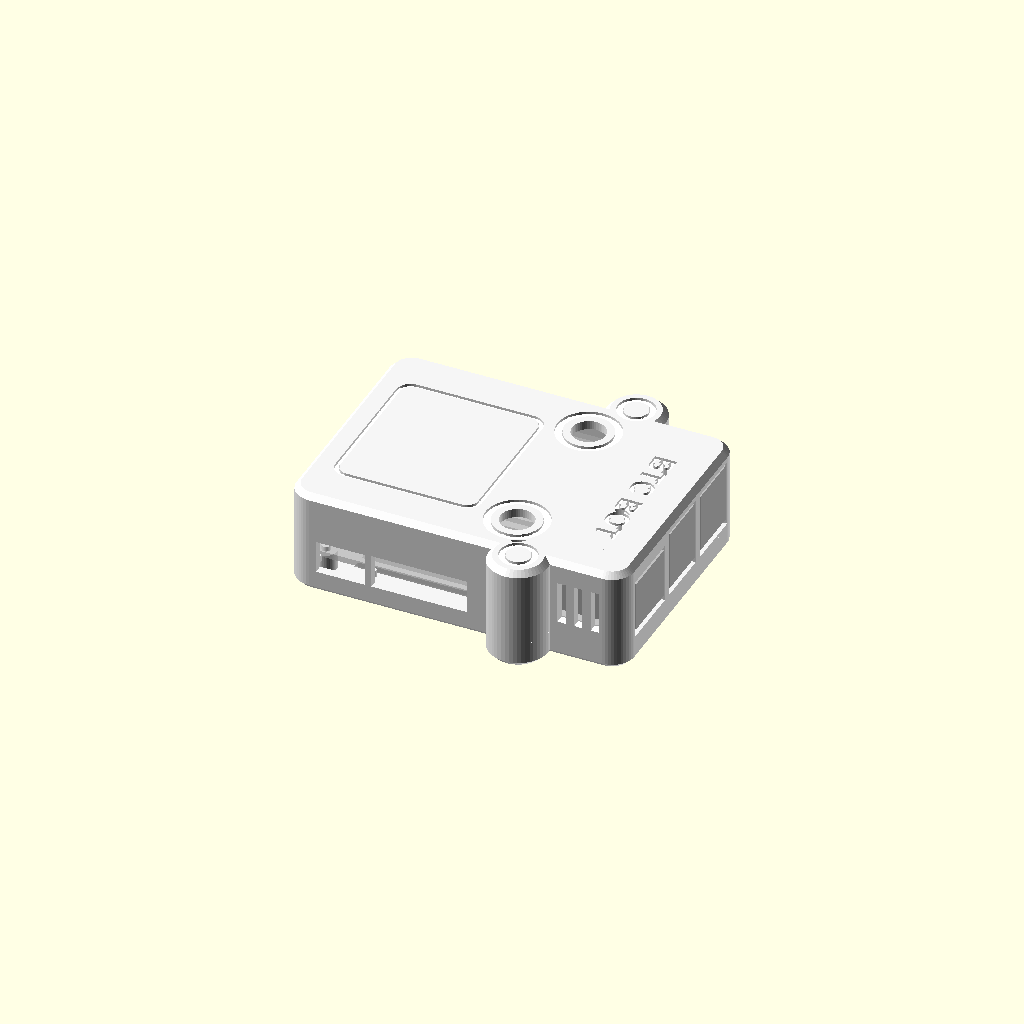
Cell 1 — every parameter at its default value.
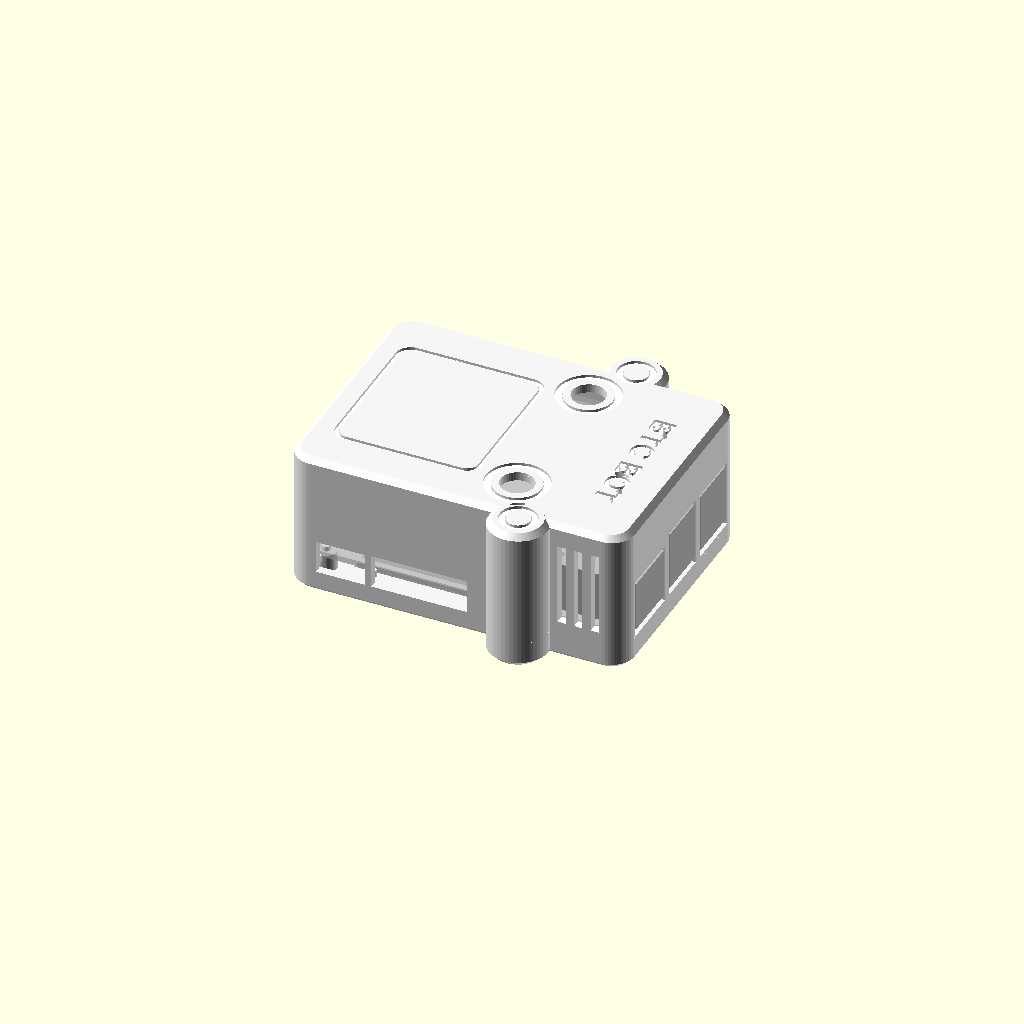
Cell 2: the same model with hat_gap = 22.
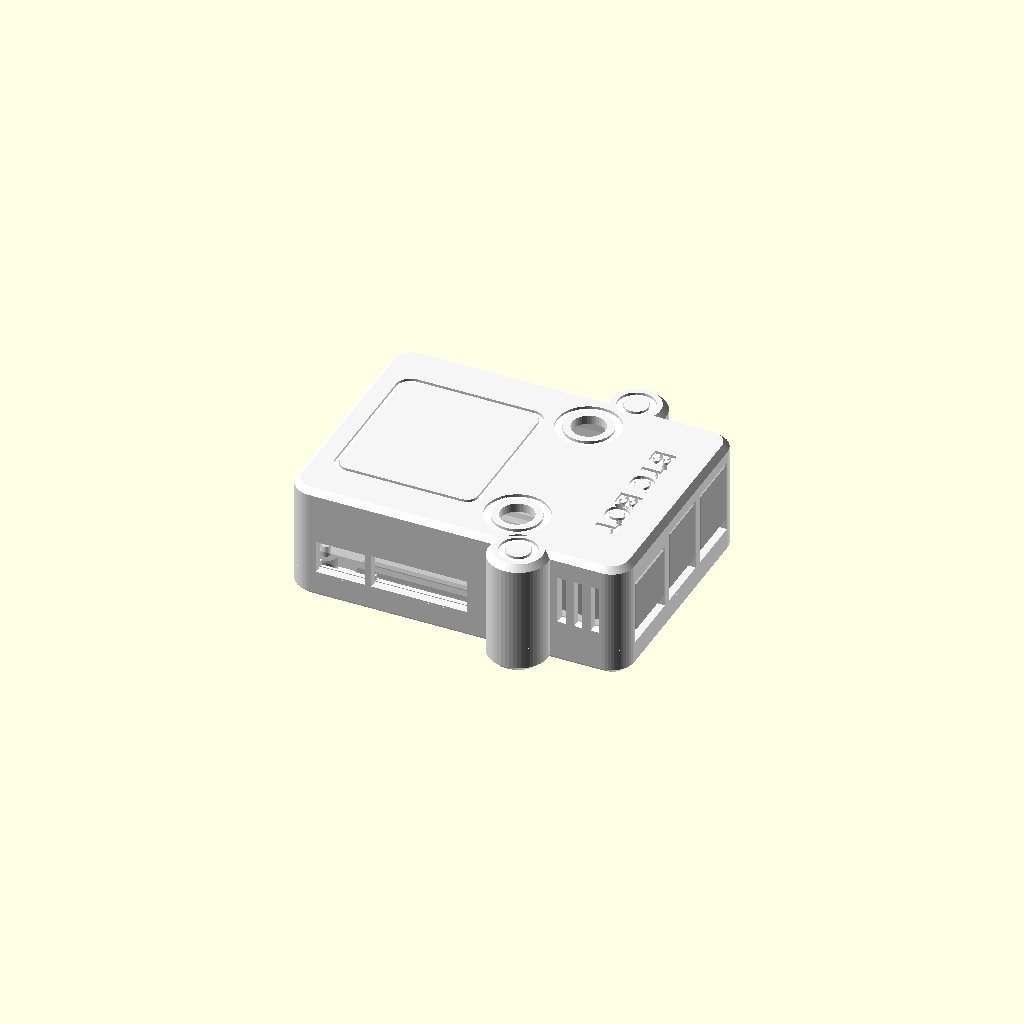
Cell 3 — pcb set to 3.2, the other parameters unchanged.
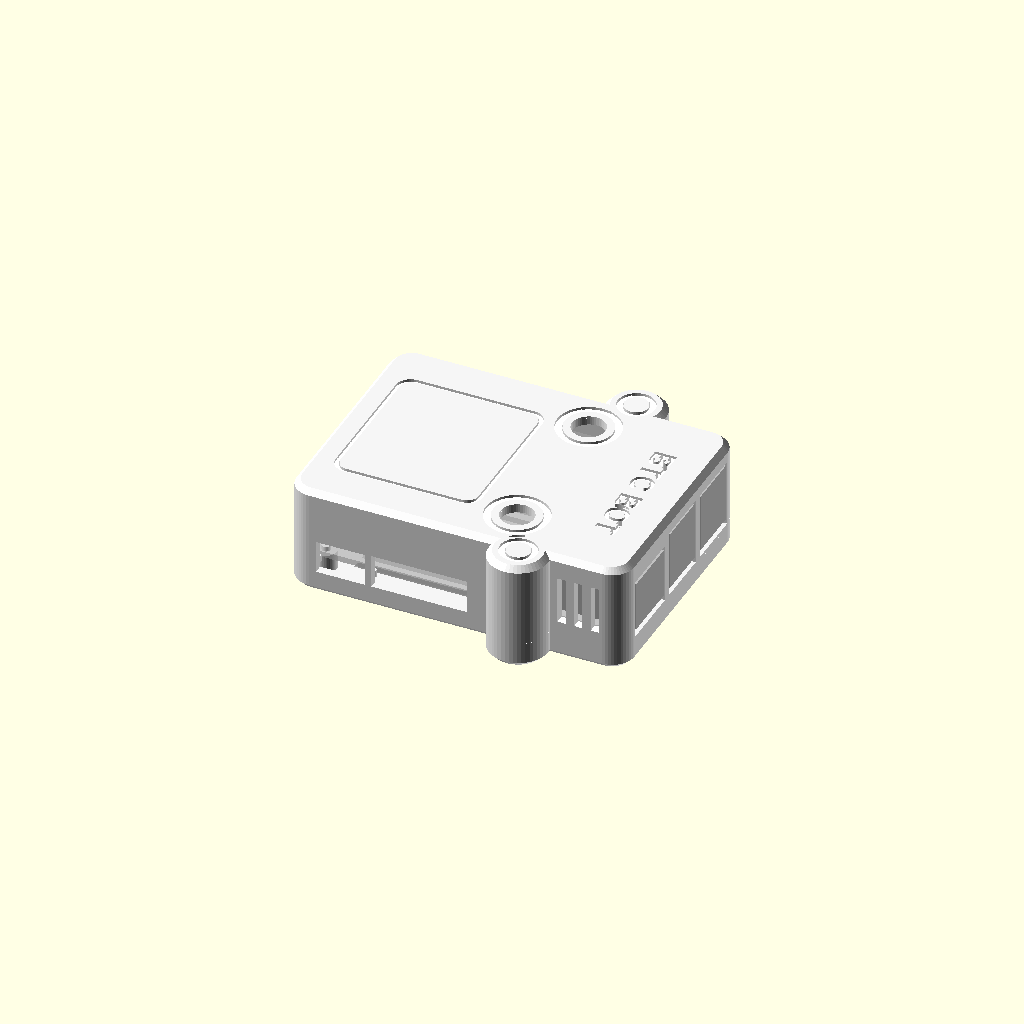
Cell 4: the same model with led_h = 2.8.
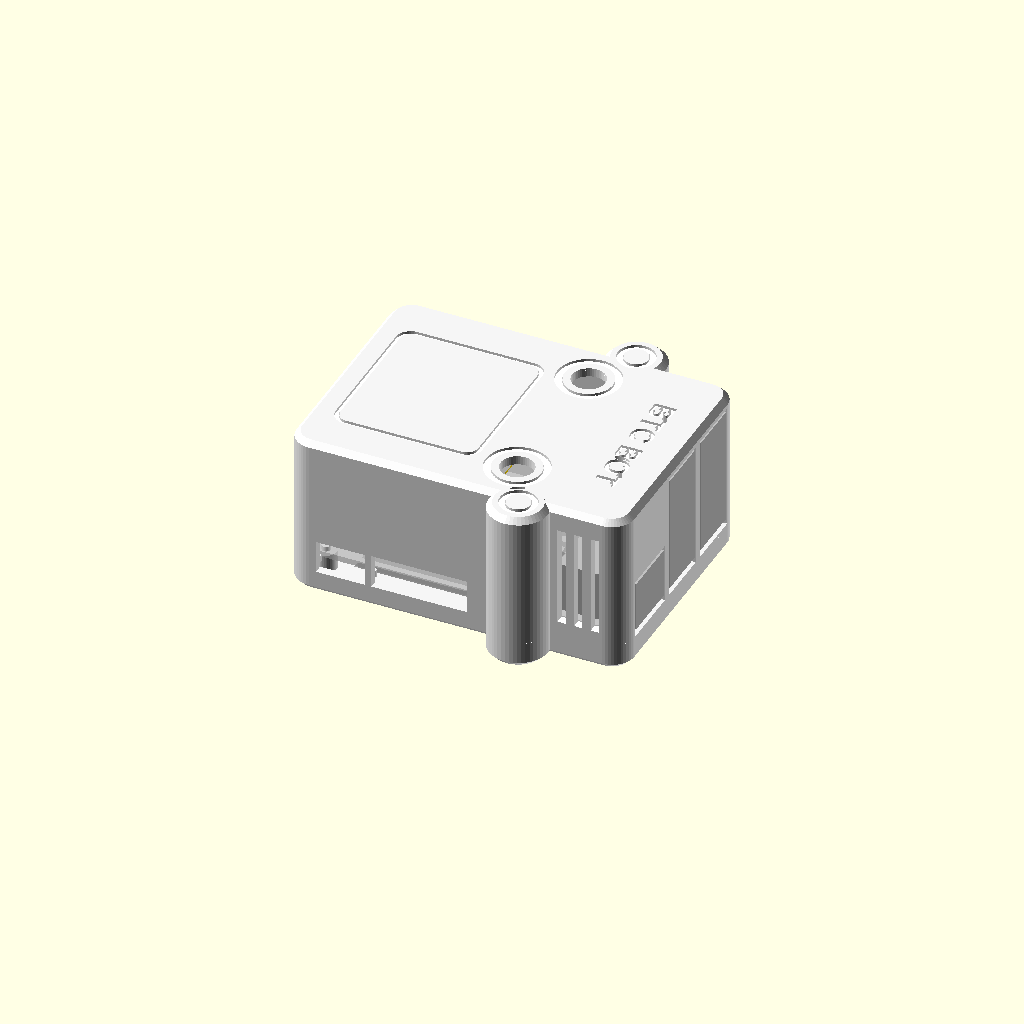
Cell 5: usb_h = 32 (everything else at default).
One fixed orthographic camera (rotation 55°, 0°, 25°; colour scheme Cornfield) for every cell.
OpenSCAD source file hardware/bot-head/bot-head.scad:
// BTC bot head: a robot-head case for a Raspberry Pi 5 + Sense HAT (no GPIO riser).
// The Sense HAT's 8x8 LED matrix is the mouth and shines through a thin skin of white PETG.
//
// The head stands upright: USB/Ethernet on top, USB-C + micro-HDMI on its left side (your right
// when you face it), microSD and power button underneath (lift the head off the base to reach them).
//
// Parts (set PART, or use the STLs):
//   "face"   front shell: face, mouth grid, eyes, ears, side walls   - print face DOWN
//   "back"   back tray the Pi sits in                                - print back DOWN
//   "base"   neck/shoulders stand                                   - print as shown
//   "coupon" small test piece of the mouth: hold it on the LEDs to check the grid lines up
//   "all"    assembled preview (with ghost boards)
//
// Coordinates: the Pi 5's own drawing. x along the 85 mm edge (0 = microSD end), y along the 56 mm
// edge (0 = USB-C/HDMI edge), z up from the top of the Pi's circuit board. In the head, +x is "up".
// Dimensions: Raspberry Pi 5 mechanical drawing, Sense HAT product brief (both Raspberry Pi Ltd).

PART = "all";

/* [Stack: measure these if the fit is off] */
hat_gap   = 11.0;  // Pi board top -> Sense HAT board bottom (11 = header fully seated, no riser)
pcb       = 1.6;   // board thickness (Pi and HAT)
led_h     = 1.4;   // LED package height above the HAT board
usb_h     = 16.0;  // USB stack height above the Pi board
grid_gap  = 0.6;   // air gap between LED tops and the mouth grid

/* [Mouth: Sense HAT LED grid] */
led_x0    = 6.98;  // first LED column, left edge (Pi x)
led_pitch_x = 4.0; // along the Pi's long edge (8 columns)
led_y_top = 45.14; // top edge of the top LED row (Pi y; HAT is 56.5 tall, rows run toward y=0)
led_pitch_y = 4.45;
led_w_x   = 3.5;   // LED size
led_w_y   = 3.35;
skin      = 0.6;   // diffuser thickness over the LEDs (3 layers at 0.2 mm)
grid_wall_x = 0.6; // grid walls between columns
grid_wall_y = 0.9; // grid walls between rows

/* [Case] */
wall   = 2.4;
face_t = 2.4;      // face plate thickness
back_gap = 5.0;    // room under the Pi board
corner_r = 6;
chamfer  = 1.5;
eye_d    = 9;      // eye holes (the right one is over the joystick)
screw_pilot = 2.6; // M3 self-tapping into PETG
screw_clear = 3.4;
screw_head  = 6.4;
$fn = 48;

// ---------------------------------------------------------------- derived
hat_bot  = hat_gap;
hat_top  = hat_gap + pcb;
led_top  = hat_top + led_h;
face_in  = max(usb_h + 0.8, led_top + 3.0);   // inside of the face plate
face_out = face_in + face_t;
back_in  = -pcb - back_gap;
back_out = back_in - wall;
split    = -pcb - 0.2;                          // front shell / back tray joint, just under the Pi

// outer box (Pi coordinates)
X0 = -3.4;  X1 = 88.0;           // microSD end .. port faces (ports stick out 3 mm, flush with the wall)
Y0 = -4.75; Y1 = 61.25;          // centred on the mouth (y = 28.25)
YC = (Y0 + Y1) / 2;
IX0 = X0 + wall; IX1 = X1 - wall; IY0 = Y0 + wall; IY1 = Y1 - wall;

holes = [[3.5, 3.5], [61.5, 3.5], [3.5, 52.5], [61.5, 52.5]];   // Pi and HAT mounting holes
joy   = [53.4, 7.5];                                              // Sense HAT joystick
eyes  = [joy, [joy[0], 2 * YC - joy[1]]];
ears  = [[60, Y0 - 1.25], [60, Y1 + 1.25]];
ear_r = 8;

// LED grid in Pi coordinates
mouth_x0 = led_x0 - grid_wall_x / 2 - 0.6;
mouth_x1 = led_x0 + 7 * led_pitch_x + led_w_x + grid_wall_x / 2 + 0.6;
mouth_y1 = led_y_top + grid_wall_y / 2 + 0.6;
mouth_y0 = led_y_top - 7 * led_pitch_y - led_w_y - grid_wall_y / 2 - 0.6;

// ---------------------------------------------------------------- helpers
module rrect(x0, y0, x1, y1, r) {
  hull() for (x = [x0 + r, x1 - r], y = [y0 + r, y1 - r]) translate([x, y]) circle(r = r);
}
// rounded box with 45-degree chamfers on the top and bottom edges
module cbox(x0, y0, x1, y1, z0, z1, r, c) {
  hull() {
    translate([0, 0, z0]) linear_extrude(0.01) rrect(x0 + c, y0 + c, x1 - c, y1 - c, r - c);
    translate([0, 0, z0 + c]) linear_extrude(z1 - z0 - 2 * c) rrect(x0, y0, x1, y1, r);
    translate([0, 0, z1 - 0.01]) linear_extrude(0.01) rrect(x0 + c, y0 + c, x1 - c, y1 - c, r - c);
  }
}
module ear_solid(p, z0, z1) {
  translate([p[0], p[1], z0]) hull() {
    cylinder(r = ear_r - chamfer, h = 0.01);
    translate([0, 0, chamfer]) cylinder(r = ear_r, h = z1 - z0 - 2 * chamfer);
    translate([0, 0, z1 - z0 - 0.01]) cylinder(r = ear_r - chamfer, h = 0.01);
  }
}
module shell_solid() {
  cbox(X0, Y0, X1, Y1, back_out, face_out, corner_r, chamfer);
  for (e = ears) ear_solid(e, back_out, face_out);
}
module cavity() {
  translate([0, 0, back_in]) linear_extrude(face_in - back_in) rrect(IX0, IY0, IX1, IY1, corner_r - wall);
}
// a box given by its two corners
module box(a, b) { translate(a) cube([b[0] - a[0], b[1] - a[1], b[2] - a[2]]); }

// everything that goes through the walls (also cut from the back tray and its lip)
module port_cuts() {
  z0 = back_in + 0.01;
  // underneath: microSD, power button, status LED
  box([X0 - 1, 21.5, -4.4], [-0.1, 35.0, -0.6]);
  box([X0 - 1, 16.2, split - 0.01], [-0.1, 20.6, 3.2]);
  box([X0 - 1, 11.8, split - 0.01], [-0.1, 14.8, 2.6]);
  // left side (y = 0 edge): USB-C, then both micro-HDMI in one slot
  box([11.2 - 6.6, Y0 - 1, -2.9], [11.2 + 6.6, -0.15, 6.0]);
  box([19.6, Y0 - 1, -2.9], [45.4, -0.15, 6.2]);
  // top: Ethernet, USB, USB
  box([IX1 - 0.6, 1.6, split - 0.01], [X1 + 1, 19.1, 14.4]);
  box([IX1 - 0.6, 21.4, split - 0.01], [X1 + 1, 36.9, usb_h + 0.6]);
  box([IX1 - 0.6, 39.2, split - 0.01], [X1 + 1, 55.1, usb_h + 0.6]);
}
// air: slots in both side walls (above the ear) and across the back
module vents() {
  for (x = [70, 74.5, 79]) for (y = [Y0 - 1, IY1 - 0.5]) box([x, y, 1.5], [x + 2.2, y + wall + 1.5, face_in - 4]);
  for (y = [6:4.2:50]) translate([10, y, back_out - 1]) cube([46, 2, wall + 2]);
}

// ---------------------------------------------------------------- front shell
module mouth_grid() {
  // the grid hangs from the inside of the skin down to just above the LEDs
  zb = led_top + grid_gap;
  zt = face_out - skin;
  difference() {
    box([mouth_x0, mouth_y0, zb], [mouth_x1, mouth_y1, zt + 0.01]);
    for (i = [0:7], j = [0:7]) {
      cx = led_x0 + i * led_pitch_x + led_w_x / 2;
      cy = led_y_top - j * led_pitch_y - led_w_y / 2;
      box([cx - (led_pitch_x - grid_wall_x) / 2, cy - (led_pitch_y - grid_wall_y) / 2, zb - 1],
          [cx + (led_pitch_x - grid_wall_x) / 2, cy + (led_pitch_y - grid_wall_y) / 2, zt + 1]);
    }
  }
}
module face_details() {
  // debossed into the face (they print on the bed side, no supports)
  d = 0.7;
  translate([0, 0, face_out - d]) linear_extrude(d + 1) {
    // eye sockets
    for (e = eyes) translate(e) difference() { circle(d = 17); circle(d = 13); }
    // ear bolts
    for (e = ears) translate(e) difference() { circle(d = 10); circle(d = 6.5); }
    // lips around the mouth
    difference() {
      rrect(mouth_x0 - 3.2, mouth_y0 - 3.2, mouth_x1 + 3.2, mouth_y1 + 3.2, 4);
      rrect(mouth_x0 - 2.0, mouth_y0 - 2.0, mouth_x1 + 2.0, mouth_y1 + 2.0, 3);
    }
    // forehead: reads upright when the head stands (x is up)
    translate([75.5, YC]) rotate(-90) text("BTC BOT", size = 6.2, font = "Liberation Sans:style=Bold", halign = "center", valign = "center");
  }
}
module front_posts() {
  // press on the HAT's corners and locate it by its holes
  for (h = holes) translate([h[0], h[1], 0]) {
    translate([0, 0, hat_top + 0.15]) cylinder(d = 5.4, h = face_in - hat_top - 0.1);
    translate([0, 0, hat_bot + 0.3]) cylinder(d = 2.3, h = pcb + 0.2);
  }
}
module face_shell() {
  difference() {
    union() {
      difference() {
        intersection() { shell_solid(); box([-50, -50, split], [150, 150, 50]); }
        cavity();
      }
      front_posts();
      mouth_grid();
    }
    // the mouth window: leave only the skin over the LEDs
    box([mouth_x0, mouth_y0, face_in - 1], [mouth_x1, mouth_y1, face_out - skin]);
    for (e = eyes) translate([e[0], e[1], face_in - 10]) cylinder(d = eye_d, h = 20);
    for (e = ears) translate([e[0], e[1], split - 1]) cylinder(d = screw_pilot, h = face_in - split - 1);
    port_cuts();
    vents();
    face_details();
  }
  // the grid itself, added back after the window cut
  intersection() { mouth_grid(); box([-50, -50, split], [150, 150, face_out - skin + 0.001]); }
}

// ---------------------------------------------------------------- back tray
module back_tray() {
  difference() {
    union() {
      difference() {
        intersection() { shell_solid(); box([-50, -50, back_out - 1], [150, 150, split]); }
        cavity();
      }
      // posts the Pi sits on, with pins into its holes
      for (h = holes) translate([h[0], h[1], 0]) {
        translate([0, 0, back_in - 0.01]) cylinder(d = 6, h = -pcb - back_in);
        translate([0, 0, -pcb - 0.01]) cylinder(d = 2.3, h = pcb - 0.3);
      }
      // alignment lip that slips inside the front shell (bottom and both sides, not the port end)
      intersection() {
        difference() {
          translate([0, 0, split - 0.01]) linear_extrude(2.0) rrect(IX0 + 0.25, IY0 + 0.25, IX1 - 0.25, IY1 - 0.25, corner_r - wall - 0.25);
          translate([0, 0, split - 1]) linear_extrude(4) rrect(IX0 + 0.85, IY0 + 1.05, IX1 + 5, IY1 - 1.05, 1);
        }
        box([-50, -50, -50], [78, 150, 50]);
      }
    }
    port_cuts();
    vents();
    for (e = ears) translate([e[0], e[1], back_out - 1]) {
      cylinder(d = screw_clear, h = 20);
      cylinder(d = screw_head, h = 1 + 3.2);
    }
  }
}

// ---------------------------------------------------------------- base (neck + shoulders)
base_h = 12; pocket = 6; base_w = 96; base_d = 50;
module base() {
  // in its own frame: z up, the head's footprint (y, z of the head) becomes (x, y) here
  hy0 = Y0; hy1 = Y1; hz0 = back_out; hz1 = face_out;
  cx = (hy0 + hy1) / 2; cy = (hz0 + hz1) / 2;
  difference() {
    translate([cx, cy, 0]) cbox(-base_w / 2, -base_d / 2, base_w / 2, base_d / 2, 0, base_h, 10, 2);
    // pocket the head sits in
    translate([0, 0, base_h - pocket]) linear_extrude(pocket + 1) offset(r = 0.35) rrect(hy0, hz0, hy1, hz1, 1.5);
    // the ear screws' counterbores are above the pocket; nothing else to clear
    // collar grooves on the front
    for (k = [0:2]) translate([cx - 28, cy + base_d / 2 - 0.8, 2.6 + k * 2.6]) cube([56, 2, 1.1]);
    // finger notch at the back, to lift the head out
    translate([cx, hz0 - 1, base_h]) rotate([-90, 0, 0]) cylinder(d = 16, h = 6);
  }
}

// ---------------------------------------------------------------- test coupon
module coupon() {
  difference() {
  intersection() {
    face_shell();
    box([mouth_x0 - 5, mouth_y0 - 5, split], [mouth_x1 + 5, mouth_y1 + 5, 60]);
  }
  // (the corner posts are left off so it sits on the LED grid alone)
  for (h = holes) translate([h[0], h[1], split - 1]) cylinder(d = 6.5, h = face_in - split + 1);
  }
}

// ---------------------------------------------------------------- ghost boards (preview only)
module ghosts() {
  %translate([0, 0, -pcb]) linear_extrude(pcb) rrect(0, 0, 85, 56, 3);
  %translate([0, 0, hat_bot]) linear_extrude(pcb) rrect(0, 0, 65, 56.5, 3);
  color("gold") for (i = [0:7], j = [0:7]) translate([led_x0 + i * led_pitch_x, led_y_top - j * led_pitch_y - led_w_y, hat_top]) cube([led_w_x, led_w_y, led_h]);
  color("silver") { translate([65, 22, 0]) cube([23, 14.3, usb_h]); translate([65, 39.8, 0]) cube([23, 14.6, usb_h]); translate([66.8, 2.3, 0]) cube([21.2, 16.1, 13.5]); }
}


// ---------------------------------------------------------------- previews (standing up, facing you)
module stand() { multmatrix([[0, -1, 0, 0], [0, 0, -1, 0], [1, 0, 0, 0], [0, 0, 0, 1]]) children(); }
module boards() {
  color([0.1, 0.45, 0.2]) translate([0, 0, -pcb]) linear_extrude(pcb) rrect(0, 0, 85, 56, 3);
  color([0.1, 0.4, 0.25]) translate([0, 0, hat_bot]) linear_extrude(pcb) rrect(0, 0, 65, 56.5, 3);
  for (i = [0:7], j = [0:7]) color([(i + j) % 3 == 0 ? 1 : 0.2, (i * j) % 2 ? 0.9 : 0.3, j > 4 ? 1 : 0.3])
    translate([led_x0 + i * led_pitch_x, led_y_top - j * led_pitch_y - led_w_y, hat_top]) cube([led_w_x, led_w_y, led_h]);
  color("silver") { translate([65, 22, 0]) cube([23, 14.3, usb_h]); translate([65, 39.8, 0]) cube([23, 14.6, usb_h]); translate([66.8, 2.3, 0]) cube([21.2, 16.1, 13.5]); }
  color("dimgray") translate([7.1, 51.4, 0]) cube([50.8, 2.2, hat_gap]);
  color("black") translate([joy[0], joy[1], hat_top]) cylinder(d = 3, h = 4.5);
}

// ---------------------------------------------------------------- output
// print orientations: face down, back down, base as is
if (PART == "face") translate([0, 0, face_out]) rotate([0, 180, 0]) face_shell();
else if (PART == "back") translate([0, 0, -back_out]) back_tray();
else if (PART == "base") base();
else if (PART == "coupon") translate([0, 0, face_out]) rotate([0, 180, 0]) coupon();
else if (PART == "assembled") { face_shell(); back_tray(); }
else if (PART == "face_pi") face_shell();
else if (PART == "back_pi") back_tray();
else if (PART == "show") {
  translate([0, 0, base_h - pocket - X0]) stand() { color([0.96, 0.96, 0.94]) face_shell(); color([0.9, 0.9, 0.88]) back_tray(); }
  color([0.93, 0.93, 0.91]) rotate([0, 0, 180]) base();
}
else if (PART == "exploded") {
  translate([0, 0, base_h - pocket - X0 + 30]) stand() {
    color([0.96, 0.96, 0.94]) translate([0, 0, 40]) face_shell();
    boards();
    color([0.88, 0.88, 0.86]) translate([0, 0, -30]) back_tray();
  }
  color([0.93, 0.93, 0.91]) rotate([0, 0, 180]) base();
}
else { color("white") face_shell(); color("whitesmoke") back_tray(); ghosts(); }
Parameter table extracted from the source (name, type, default, range or options):
PART: string, default "all"
hat_gap: number, default 11
pcb: number, default 1.6
led_h: number, default 1.4
usb_h: number, default 16
grid_gap: number, default 0.6
led_x0: number, default 6.98
led_pitch_x: number, default 4
led_y_top: number, default 45.14
led_pitch_y: number, default 4.45
led_w_x: number, default 3.5
led_w_y: number, default 3.35
skin: number, default 0.6
grid_wall_x: number, default 0.6
grid_wall_y: number, default 0.9
wall: number, default 2.4
face_t: number, default 2.4
back_gap: number, default 5
corner_r: number, default 6
chamfer: number, default 1.5
eye_d: number, default 9
screw_pilot: number, default 2.6
screw_clear: number, default 3.4
screw_head: number, default 6.4
joy: vector, default [53.4, 7.5]
ear_r: number, default 8
